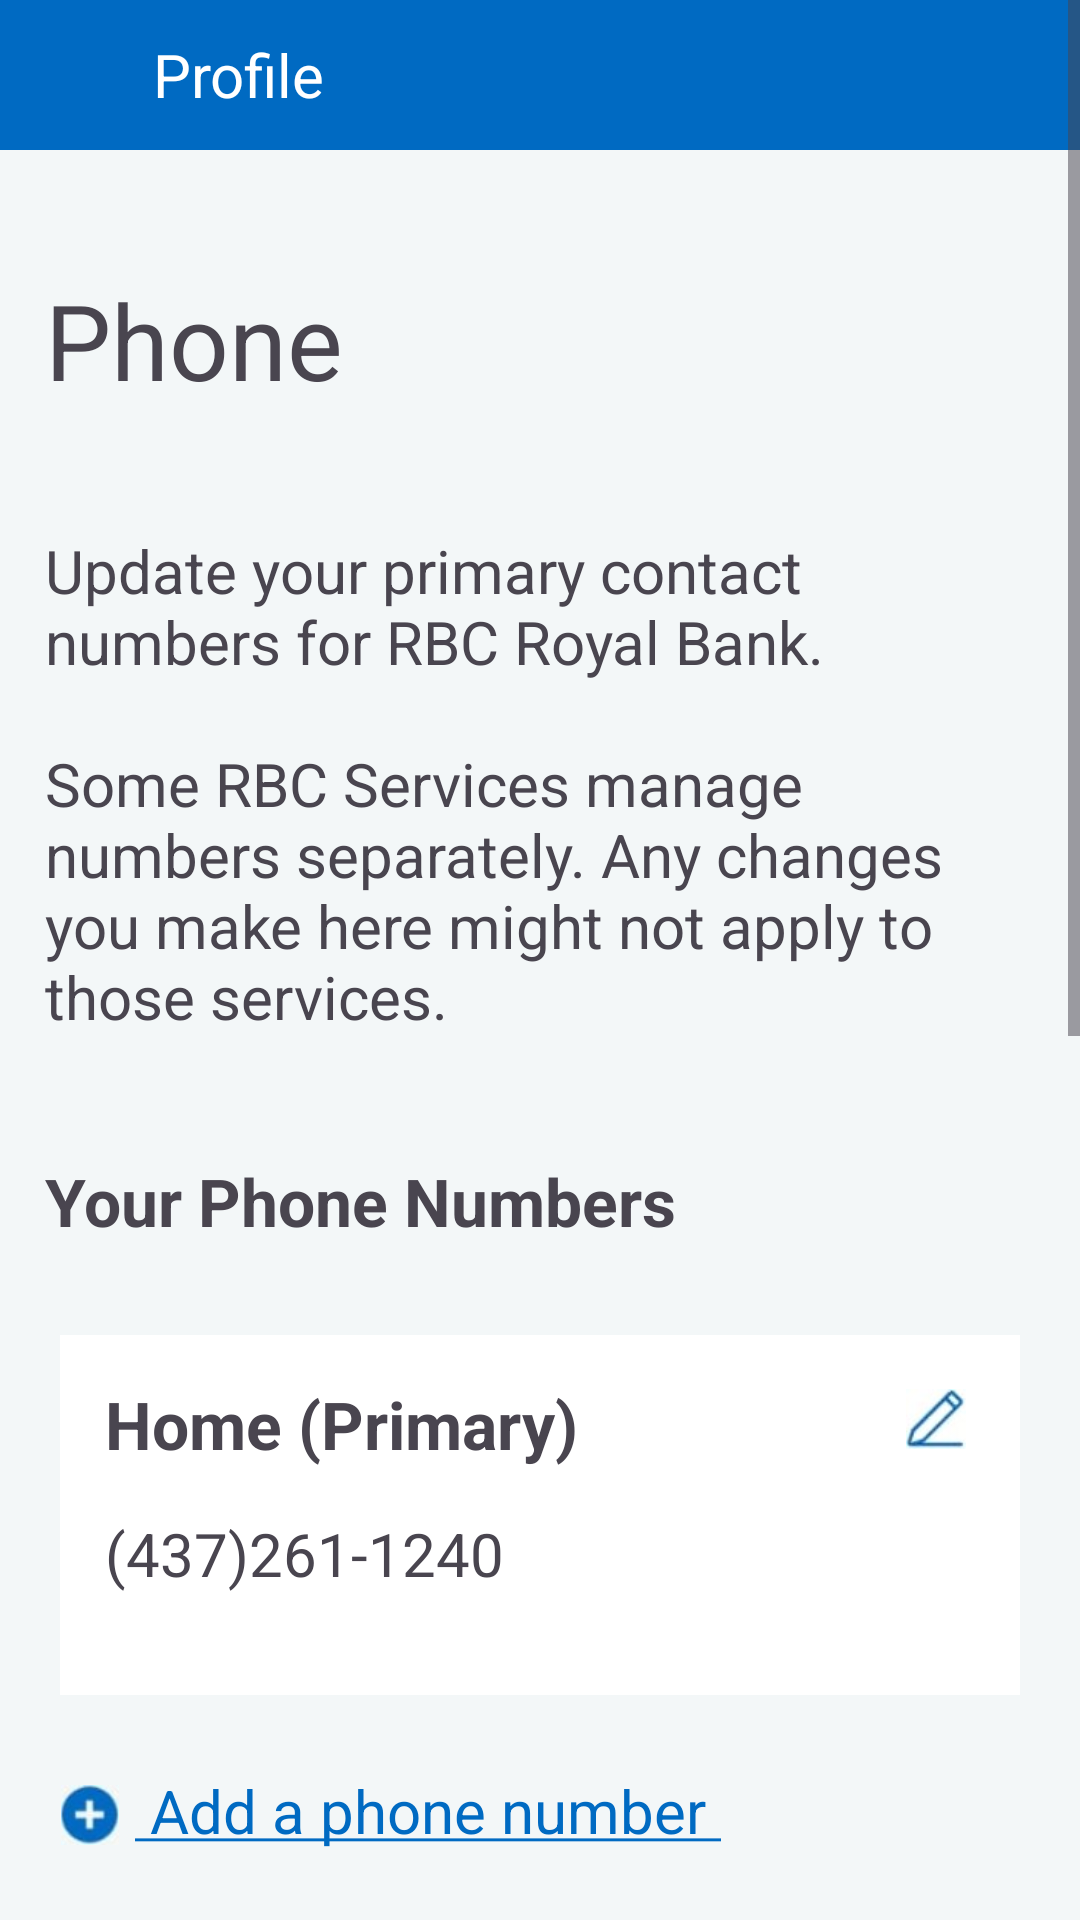

Android layout source for this screen:
<!-- AndroidManifest.xml: application theme Theme.AndroidBankingApp -->
<!-- res/layout/fragment_phone.xml -->
<?xml version="1.0" encoding="utf-8"?>
<androidx.constraintlayout.widget.ConstraintLayout
    xmlns:android="http://schemas.android.com/apk/res/android"
    xmlns:tools="http://schemas.android.com/tools"
    xmlns:app="http://schemas.android.com/apk/res-auto"
    android:layout_width="match_parent"
    android:layout_height="match_parent"
    tools:context=".profile.PhoneFragment">

    <ScrollView
        android:id="@+id/parentSV"
        android:layout_width="match_parent"
        android:layout_height="match_parent"
        android:background="@color/background">


        <androidx.constraintlayout.widget.ConstraintLayout
            android:id="@+id/parentCL"
            android:layout_width="match_parent"
            android:layout_height="match_parent">

            <androidx.appcompat.widget.Toolbar
                android:id="@+id/topTB"
                android:layout_width="match_parent"
                android:layout_height="50dp"
                android:background="@color/colorPrimary"
                app:layout_constraintStart_toStartOf="parent"
                app:layout_constraintTop_toTopOf="parent">

                <ImageView
                    android:id="@+id/returnBack"
                    android:layout_width="20dp"
                    android:layout_height="20dp"
                    android:layout_marginEnd="15dp"
                    android:adjustViewBounds="true"
                    android:src="@drawable/return_back_arrow_icon"
                    app:layout_constraintStart_toStartOf="parent"
                    app:layout_constraintTop_toTopOf="parent"
                    app:tint="@color/white" />

                <TextView
                    android:id="@+id/returnBack2"
                    android:layout_width="wrap_content"
                    android:layout_height="wrap_content"
                    android:text="Profile"
                    android:textColor="@color/white"
                    android:textSize="20sp" />
            </androidx.appcompat.widget.Toolbar>

            <TextView
                android:id="@+id/AddressTV"
                android:layout_width="wrap_content"
                android:layout_height="wrap_content"
                android:layout_marginStart="15dp"
                android:layout_marginTop="40dp"
                android:text="Phone"
                android:textSize="35sp"
                app:layout_constraintStart_toStartOf="parent"
                app:layout_constraintTop_toBottomOf="@id/topTB" />

            <TextView
                android:layout_width="match_parent"
                android:layout_height="wrap_content"
                android:id="@+id/addressText"
                app:layout_constraintTop_toBottomOf="@id/AddressTV"
                app:layout_constraintStart_toStartOf="parent"
                app:layout_constraintEnd_toEndOf="parent"
                android:text="@string/phoneText"
                android:layout_marginHorizontal="15dp"
                android:layout_marginVertical="40dp"
                android:textSize="20sp"
                />

            <TextView
                android:layout_width="wrap_content"
                android:layout_height="wrap_content"
                android:id="@+id/rbcAccountsTV"
                android:text="Your Phone Numbers"
                app:layout_constraintTop_toBottomOf="@id/addressText"
                app:layout_constraintStart_toStartOf="parent"
                android:textSize="22sp"
                android:textStyle="bold"
                android:layout_marginTop="40dp"
                android:layout_marginStart="15dp"
                />

            <View
                android:id="@+id/view1"
                android:layout_width="match_parent"
                android:layout_height="120dp"
                android:layout_marginHorizontal="20dp"
                android:layout_marginVertical="30dp"
                android:background="@color/white"
                app:layout_constraintTop_toBottomOf="@id/rbcAccountsTV"
                />

            <TextView
                android:layout_width="wrap_content"
                android:layout_height="wrap_content"
                android:id="@+id/homeAddressLabelTV"
                android:text="Home (Primary)"
                app:layout_constraintStart_toStartOf="@id/view1"
                app:layout_constraintTop_toTopOf="@id/view1"
                android:textSize="22sp"
                android:layout_margin="15dp"
                android:textStyle="bold"
                />

            <ImageView
                android:layout_width="20dp"
                android:layout_height="20dp"
                android:id="@+id/editIcon"
                android:src="@drawable/edit_pencil_icon_blue"
                app:layout_constraintEnd_toEndOf="@id/view1"
                app:layout_constraintTop_toTopOf="@id/view1"
                android:layout_margin="18dp"
                />

            <TextView
                android:layout_width="0dp"
                android:layout_height="wrap_content"
                android:id="@+id/homePrimaryPhoneValueTV"
                android:text="(437)261-1240"
                app:layout_constraintTop_toBottomOf="@id/homeAddressLabelTV"
                app:layout_constraintStart_toStartOf="@id/view1"
                app:layout_constraintEnd_toEndOf="@id/view1"
                android:layout_margin="15dp"
                android:textSize="20sp"
                />

            <ImageView
                android:layout_width="20dp"
                android:layout_height="20dp"
                android:id="@+id/addEmailAddressIcon"
                android:src="@drawable/plus_filled_icon_blue"
                app:layout_constraintTop_toBottomOf="@id/view1"
                app:layout_constraintStart_toStartOf="parent"
                android:layout_marginStart="20dp"
                android:layout_marginTop="30dp"
                />

            <TextView
                android:layout_width="wrap_content"
                android:layout_height="wrap_content"
                android:id="@+id/addEmailAddressTV"
                android:text="@string/addPhoneNumberHyperlink"
                app:layout_constraintTop_toBottomOf="@id/view1"
                app:layout_constraintStart_toEndOf="@id/addEmailAddressIcon"
                android:layout_marginTop="25dp"
                android:layout_marginStart="5dp"
                android:textSize="20sp"
                android:textColor="@color/colorPrimary"
                />


            <View
                android:id="@+id/view2"
                android:layout_width="match_parent"
                android:layout_height="1dp"
                android:background="@color/lightGrey"
                app:layout_constraintTop_toBottomOf="@id/addEmailAddressIcon"
                android:layout_marginTop="30dp"
                android:layout_marginHorizontal="15dp"/>

            <View
                android:id="@+id/view3"
                android:layout_width="match_parent"
                android:layout_height="370dp"
                android:layout_marginHorizontal="20dp"
                android:layout_marginVertical="50dp"
                android:background="@color/white"
                app:layout_constraintTop_toBottomOf="@id/view2"
                />

            <ImageView
                android:id="@+id/lightBulbIcon"
                android:layout_width="40dp"
                android:layout_height="40dp"
                android:layout_margin="15dp"
                android:src="@drawable/light_bulb_icon"
                app:layout_constraintBottom_toTopOf="@+id/whyUpdateAddressTV2"
                app:layout_constraintStart_toStartOf="@id/view3"
                app:layout_constraintTop_toTopOf="@id/view3" />

            <TextView
                android:id="@+id/whyUpdateAddressTV"
                android:layout_width="0dp"
                android:layout_height="wrap_content"
                android:layout_margin="15dp"
                android:text="Why you should keep your phone number updated"
                android:textSize="22sp"
                android:textStyle="bold"
                app:layout_constraintStart_toEndOf="@id/lightBulbIcon"
                app:layout_constraintEnd_toEndOf="@id/view3"
                app:layout_constraintTop_toTopOf="@id/view3"/>

            <TextView
                android:layout_width="0dp"
                android:layout_height="wrap_content"
                android:id="@+id/whyUpdateAddressTV2"
                android:text="@string/whyKeepPhoneUpdated"
                app:layout_constraintTop_toBottomOf="@id/whyUpdateAddressTV"
                app:layout_constraintStart_toStartOf="@id/view3"
                app:layout_constraintEnd_toEndOf="@id/view3"
                android:layout_margin="15dp"
                android:textSize="16sp"
                />

            <View
                android:layout_width="wrap_content"
                android:layout_height="wrap_content"
                app:layout_constraintTop_toBottomOf="@id/view3"
                app:layout_constraintStart_toStartOf="parent"
                android:layout_marginTop="120dp"
                />

        </androidx.constraintlayout.widget.ConstraintLayout>

    </ScrollView>

</androidx.constraintlayout.widget.ConstraintLayout>
<!-- resources referenced by this layout -->
<resources>
  <color name="background">#f3f7f8</color>
  <color name="colorPrimary">#006AC2</color>
  <color name="lightGrey">#e6e6e6</color>
  <color name="white">#FFFFFFFF</color>
  <!-- drawable edit_pencil_icon_blue: jpg bitmap (drawable, 1426 bytes) -->
  <!-- drawable light_bulb_icon: jpg bitmap (drawable, 2290 bytes) -->
  <!-- drawable plus_filled_icon_blue: jpg bitmap (drawable, 1457 bytes) -->
  <string name="addPhoneNumberHyperlink"><u> Add a phone number </u></string>
  <string name="phoneText">Update your primary contact numbers for RBC Royal Bank. \n\nSome RBC Services manage numbers separately. Any changes you make here might not apply to those services.</string>
  <string name="whyKeepPhoneUpdated">There are several reasons why we might call you. Here are two examples. \n\nIf there\'s a security concern or emergency, we can use these numbers to call you. This might be if we detect possible suspicious transactions. \n\nAnother reason is if we think a new product or service could benefit you, we\'ll call you to talk about it. We only do this if you already agreed to get calls like these. And you can stop them at any time.</string>
  <style name="Theme.AndroidBankingApp" parent="Base.Theme.AndroidBankingApp">
          <item name="colorPrimary">@color/colorPrimary</item>
          <item name="colorSecondary">@color/colorSecondary</item>
      </style>
  <style name="Base.Theme.AndroidBankingApp" parent="Theme.Material3.DayNight.NoActionBar">
          
      </style>
  <color name="colorSecondary">#FFDF01</color>
</resources>
